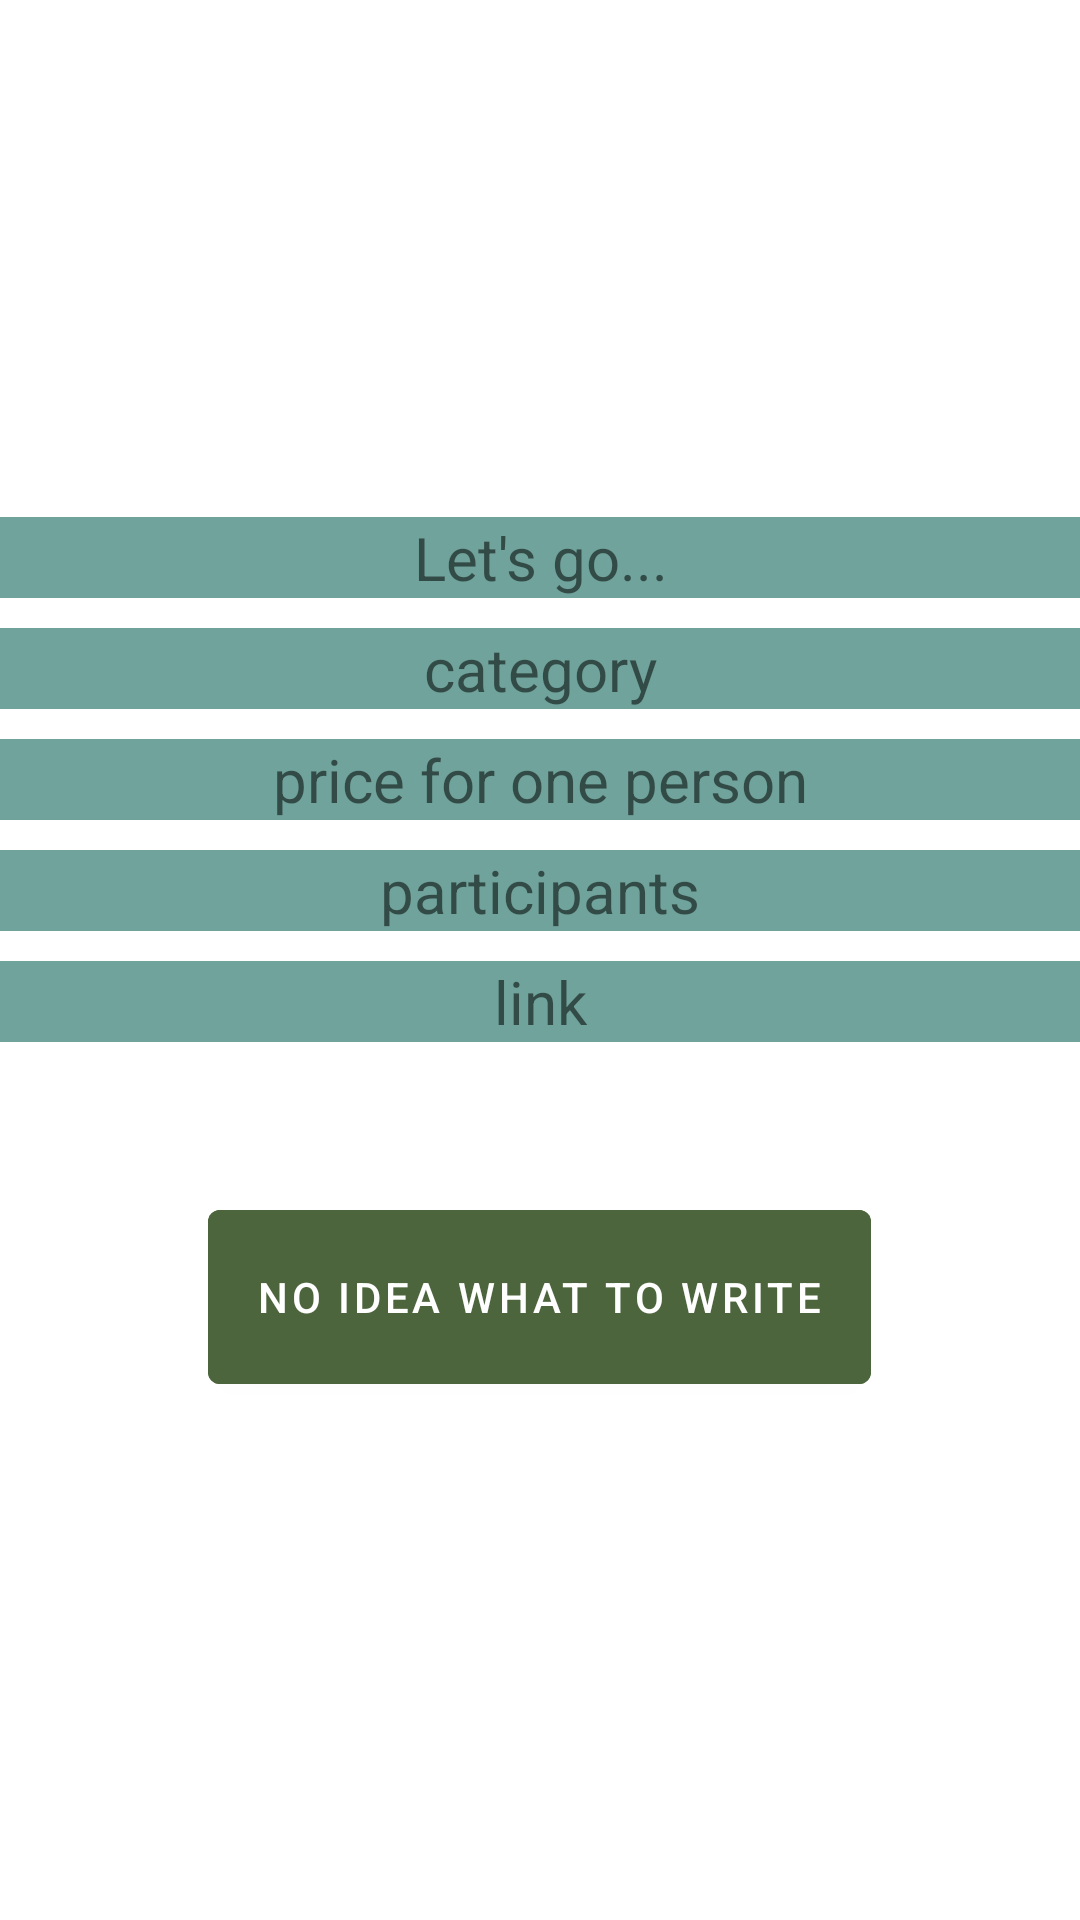

Here is an Android app screen rendered from its layout file. Give the layout XML and the strings, colors and styles it references.
<!-- AndroidManifest.xml: application theme Theme.Raiimkulov_j -->
<!-- res/layout/fragment_home.xml -->
<?xml version="1.0" encoding="utf-8"?>
<androidx.appcompat.widget.LinearLayoutCompat xmlns:android="http://schemas.android.com/apk/res/android"
    xmlns:app="http://schemas.android.com/apk/res-auto"
    xmlns:tools="http://schemas.android.com/tools"
    android:layout_width="match_parent"
    android:layout_height="match_parent"
    tools:context=".MainActivity"
    android:orientation="vertical"
    android:gravity="center"
    android:background="@drawable/guts"

    >

    <TextView
        android:layout_width="match_parent"
        android:layout_height="wrap_content"
        android:text="Let's go..."
        app:layout_constraintBottom_toBottomOf="parent"
        app:layout_constraintEnd_toEndOf="parent"
        app:layout_constraintStart_toStartOf="parent"
        app:layout_constraintTop_toTopOf="parent"
        android:textAlignment="center"
        android:background="#70A39C"
        android:textSize="20dp"
        android:id="@+id/activity"
        />
    <TextView
        android:layout_width="match_parent"
        android:layout_height="wrap_content"
        android:text="category"
        app:layout_constraintBottom_toBottomOf="parent"
        app:layout_constraintEnd_toEndOf="parent"
        app:layout_constraintStart_toStartOf="parent"
        app:layout_constraintTop_toTopOf="parent"
        android:textAlignment="center"
        android:layout_marginTop="10dp"
        android:background="#70A39C"
        android:textSize="20dp"
        android:id="@+id/type"

        />
    <TextView
        android:layout_width="match_parent"
        android:layout_height="wrap_content"
        android:text="price for one person"
        app:layout_constraintBottom_toBottomOf="parent"
        app:layout_constraintEnd_toEndOf="parent"
        app:layout_constraintStart_toStartOf="parent"
        app:layout_constraintTop_toTopOf="parent"
        android:layout_marginTop="10dp"
        android:textAlignment="center"
        android:background="#70A39C"
        android:textSize="20dp"
        android:id="@+id/price"
        />
    <TextView
        android:layout_width="match_parent"
        android:layout_height="wrap_content"
        android:text="participants"
        app:layout_constraintBottom_toBottomOf="parent"
        app:layout_constraintEnd_toEndOf="parent"
        app:layout_constraintStart_toStartOf="parent"
        app:layout_constraintTop_toTopOf="parent"
        android:textAlignment="center"
        android:layout_marginTop="10dp"
        android:background="#70A39C"
        android:textSize="20dp"
        android:id="@+id/participate"
        />
    <TextView
        android:layout_width="match_parent"
        android:layout_height="wrap_content"
        android:text="link"
        app:layout_constraintBottom_toBottomOf="parent"
        app:layout_constraintEnd_toEndOf="parent"
        app:layout_constraintStart_toStartOf="parent"
        app:layout_constraintTop_toTopOf="parent"
        android:textAlignment="center"
        android:layout_marginTop="10dp"
        android:background="#70A39C"
        android:textSize="20dp"
        android:id="@+id/link"
        />


    <ImageView
        android:layout_width="50dp"
        android:layout_height="50dp"
        android:src="@drawable/za_loopa"
        android:layout_gravity="end"
        android:layout_marginRight="50dp"
        android:id="@+id/zoom_btn"
        />

    <com.google.android.material.button.MaterialButton
        android:layout_width="wrap_content"
        android:layout_height="70dp"
        android:text="no idea what to write"
        android:backgroundTint="#4D653C"
        android:id="@+id/btn_go"
        />

</androidx.appcompat.widget.LinearLayoutCompat>
<!-- resources referenced by this layout -->
<resources>
  <style name="Theme.Raiimkulov_j" parent="Theme.MaterialComponents.DayNight.DarkActionBar">
          
          <item name="colorPrimary">@color/purple_500</item>
          <item name="colorPrimaryVariant">@color/purple_700</item>
          <item name="colorOnPrimary">@color/white</item>
          
          <item name="colorSecondary">@color/teal_200</item>
          <item name="colorSecondaryVariant">@color/teal_700</item>
          <item name="colorOnSecondary">@color/black</item>
          
          <item name="android:statusBarColor">?attr/colorPrimaryVariant</item>
          
      </style>
  <!-- not gathered from this repository: default colours our renderer supplied (Android Studio template values) -->
  <color name="purple_500">#FF6200EE</color>
  <color name="purple_700">#FF3700B3</color>
  <color name="teal_200">#FF03DAC5</color>
  <color name="teal_700">#FF018786</color>
  <color name="black">#FF000000</color>
  <color name="white">#FFFFFFFF</color>
</resources>
